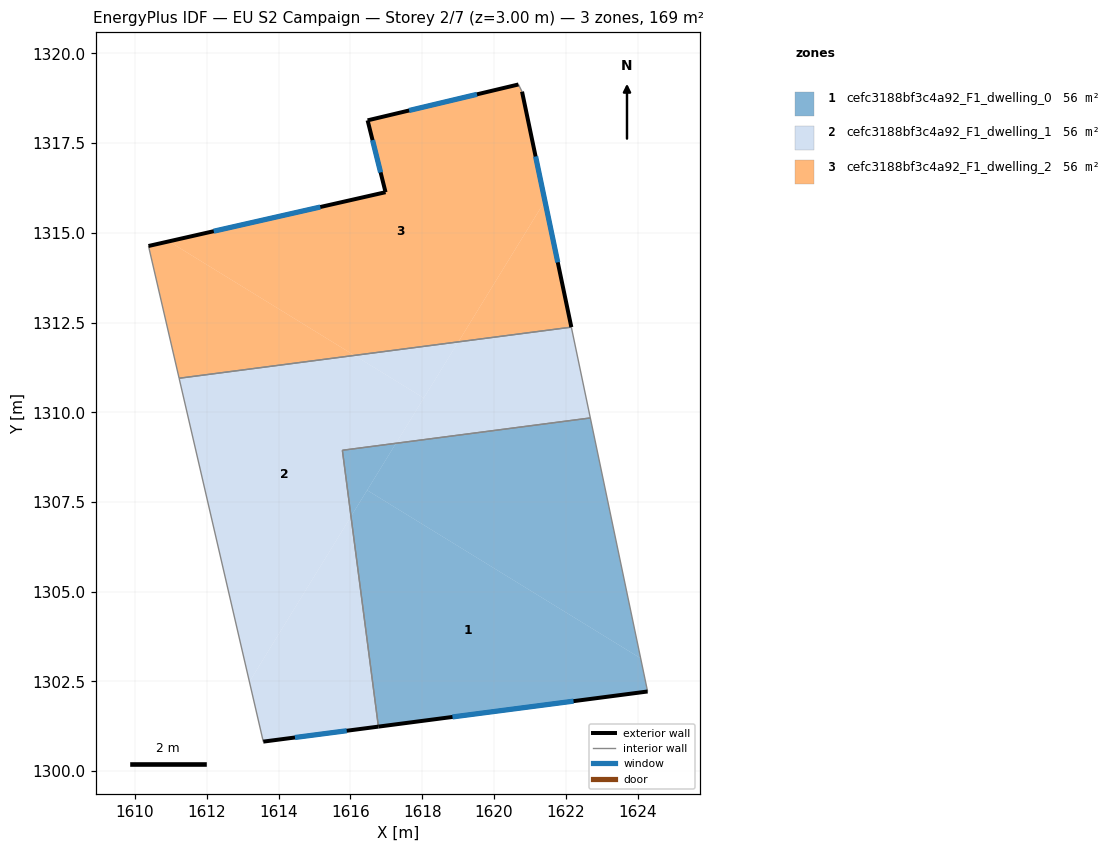
=== STOREY PLAN SPEC (per zone: floor XY polygon, exterior-wall plan segments, windows/doors) ===
zone 1: cefc3188bf3c4a92_F1_dwelling_0  (56.4 m²)
  floor: (1624.09, 1303.14) (1624.28, 1302.22) (1616.78, 1301.24) (1616.02, 1307.10) (1616.46, 1307.83)
  floor: (1622.68, 1309.84) (1624.09, 1303.14) (1616.46, 1307.83) (1617.27, 1309.14)
  floor: (1617.27, 1309.14) (1616.02, 1307.10) (1615.78, 1308.94)
  exterior wall: (1616.78, 1301.24) – (1624.28, 1302.22)  [7.6 m]
    window: (1618.84, 1301.51) – (1622.22, 1301.95)  [4.6 m²]
  interior walls: 3
zone 2: cefc3188bf3c4a92_F1_dwelling_1  (56.4 m²)
  floor: (1622.15, 1312.37) (1622.68, 1309.84) (1617.27, 1309.14) (1619.01, 1311.96)
  floor: (1618.04, 1310.40) (1617.27, 1309.14) (1615.78, 1308.94) (1616.02, 1307.10) (1613.19, 1302.49) (1611.23, 1310.95) (1616.11, 1311.59)
  floor: (1619.01, 1311.96) (1618.04, 1310.40) (1616.11, 1311.59)
  floor: (1616.02, 1307.10) (1616.78, 1301.24) (1613.57, 1300.82) (1613.19, 1302.49)
  exterior wall: (1613.57, 1300.82) – (1616.78, 1301.24)  [3.2 m]
    window: (1614.45, 1300.94) – (1615.90, 1301.13)  [2.0 m²]
  interior walls: 5
zone 3: cefc3188bf3c4a92_F1_dwelling_2  (56.4 m²)
  floor: (1620.78, 1318.93) (1621.42, 1315.89) (1619.01, 1311.96) (1616.11, 1311.59) (1610.94, 1314.76) (1616.98, 1316.13) (1616.48, 1318.13) (1620.68, 1319.13)
  floor: (1621.42, 1315.89) (1622.15, 1312.37) (1619.01, 1311.96)
  floor: (1616.11, 1311.59) (1611.23, 1310.95) (1610.37, 1314.63) (1610.94, 1314.76)
  exterior wall: (1616.48, 1318.13) – (1616.98, 1316.13)  [2.1 m]
    window: (1616.62, 1317.58) – (1616.84, 1316.68)  [1.3 m²]
  exterior wall: (1620.68, 1319.13) – (1616.48, 1318.13)  [4.3 m]
    window: (1619.53, 1318.86) – (1617.63, 1318.41)  [2.6 m²]
  exterior wall: (1622.16, 1312.37) – (1620.78, 1318.93)  [6.7 m]
    window: (1621.78, 1314.18) – (1621.16, 1317.13)  [4.1 m²]
  exterior wall: (1616.98, 1316.13) – (1610.37, 1314.63)  [6.8 m]
    window: (1615.16, 1315.72) – (1612.19, 1315.05)  [4.1 m²]
  interior walls: 3

=== DERIVED (storey summary) ===
Building: EU S2 Campaign
Storey: 2 of 7  (floor level z = 3.00 m)
Storey gross floor area: 169.3 m²
Zones on this storey: 3
  - cefc3188bf3c4a92_F1_dwelling_0: floor 56.4 m²; exterior wall 7.6 m (22.7 m²); 1 window(s) 4.6 m²; WWR 20.2%
  - cefc3188bf3c4a92_F1_dwelling_1: floor 56.4 m²; exterior wall 3.2 m (9.7 m²); 1 window(s) 2.0 m²; WWR 20.2%
  - cefc3188bf3c4a92_F1_dwelling_2: floor 56.4 m²; exterior wall 19.9 m (59.6 m²); 4 window(s) 12.0 m²; WWR 20.2%
Zone adjacency (shared interzone walls):
  - cefc3188bf3c4a92_F1_dwelling_0 ↔ cefc3188bf3c4a92_F1_dwelling_1
  - cefc3188bf3c4a92_F1_dwelling_1 ↔ cefc3188bf3c4a92_F1_dwelling_2